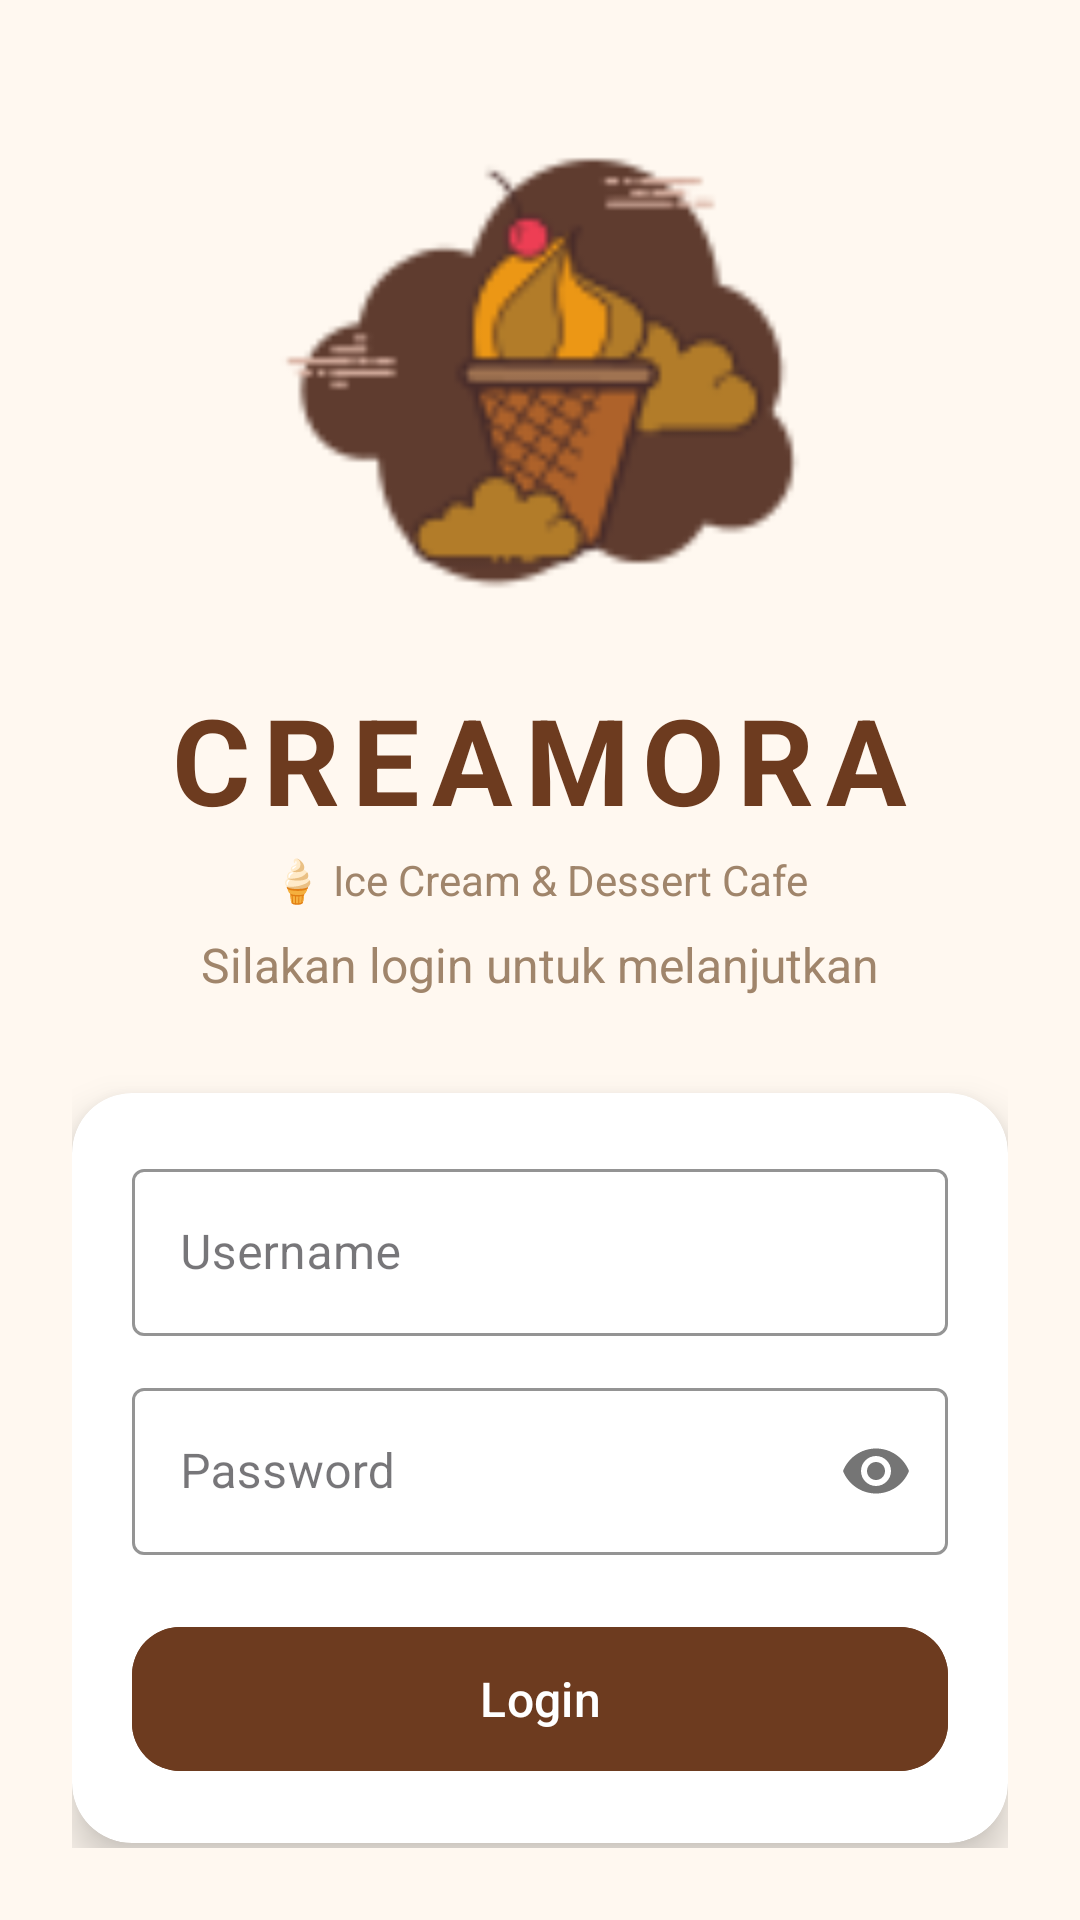

Layout XML and referenced resources for this Android screen:
<!-- AndroidManifest.xml: application theme Theme.Kasir -->
<!-- res/layout/activity_login.xml -->
<?xml version="1.0" encoding="utf-8"?>
<LinearLayout xmlns:android="http://schemas.android.com/apk/res/android"
    xmlns:app="http://schemas.android.com/apk/res-auto"
    android:layout_width="match_parent"
    android:layout_height="match_parent"
    android:orientation="vertical"
    android:gravity="center"
    android:background="@color/bg_home"
    android:padding="24dp">

    
    <ImageView
        android:layout_width="200dp"
        android:layout_height="200dp"
        android:src="@drawable/logoeskrim"
        android:layout_marginBottom="1dp"
        android:contentDescription="Logo"/>

    
    <TextView
        android:layout_width="wrap_content"
        android:layout_height="wrap_content"
        android:text="CREAMORA"
        android:textSize="40sp"
        android:textStyle="bold"
        android:textColor="@color/text_primary_brown"
        android:letterSpacing="0.1"
        android:layout_marginBottom="4dp"/>

    <TextView
        android:layout_width="wrap_content"
        android:layout_height="wrap_content"
        android:text="🍦 Ice Cream &amp; Dessert Cafe"
        android:textSize="14sp"
        android:textColor="@color/text_secondary_brown"
        android:layout_marginBottom="8dp"/>

    <TextView
        android:layout_width="wrap_content"
        android:layout_height="wrap_content"
        android:text="Silakan login untuk melanjutkan"
        android:textSize="16sp"
        android:textColor="@color/text_secondary_brown"
        android:layout_marginBottom="32dp"/>

    
    <androidx.cardview.widget.CardView
        android:layout_width="match_parent"
        android:layout_height="wrap_content"
        app:cardCornerRadius="20dp"
        app:cardElevation="8dp"
        app:cardBackgroundColor="@color/card_bg">

        <LinearLayout
            android:layout_width="match_parent"
            android:layout_height="wrap_content"
            android:orientation="vertical"
            android:padding="20dp">

            <com.google.android.material.textfield.TextInputLayout
                style="@style/Widget.MaterialComponents.TextInputLayout.OutlinedBox"
                android:layout_width="match_parent"
                android:layout_height="wrap_content"
                android:hint="Username"
                android:layout_marginBottom="12dp"
                app:boxStrokeColor="@color/header_bg">

                <com.google.android.material.textfield.TextInputEditText
                    android:id="@+id/etUsername"
                    android:layout_width="match_parent"
                    android:layout_height="wrap_content"
                    android:inputType="text"/>
            </com.google.android.material.textfield.TextInputLayout>

            <com.google.android.material.textfield.TextInputLayout
                style="@style/Widget.MaterialComponents.TextInputLayout.OutlinedBox"
                android:layout_width="match_parent"
                android:layout_height="wrap_content"
                android:hint="Password"
                android:layout_marginBottom="20dp"
                app:boxStrokeColor="@color/header_bg"
                app:passwordToggleEnabled="true">

                <com.google.android.material.textfield.TextInputEditText
                    android:id="@+id/etPassword"
                    android:layout_width="match_parent"
                    android:layout_height="wrap_content"
                    android:inputType="textPassword"/>
            </com.google.android.material.textfield.TextInputLayout>

            <com.google.android.material.button.MaterialButton
                android:id="@+id/btnLogin"
                android:layout_width="match_parent"
                android:layout_height="56dp"
                android:text="Login"
                android:textSize="16sp"
                android:textColor="@color/header_title_text"
                android:backgroundTint="@color/header_bg"
                app:cornerRadius="16dp"/>
        </LinearLayout>
    </androidx.cardview.widget.CardView>

</LinearLayout>
<!-- resources referenced by this layout -->
<resources>
  <color name="bg_home">#FFF8F0</color>
  <color name="card_bg">#FFFFFF</color>
  <color name="header_bg">#6D3B1F</color>
  <color name="header_title_text">#FFFFFF</color>
  <color name="text_primary_brown">#6D3B1F</color>
  <color name="text_secondary_brown">#A0856B</color>
  <!-- drawable logoeskrim: png bitmap (drawable, 4583 bytes) -->
  <style name="Theme.Kasir" parent="Base.Theme.Kasir" />
  <style name="Base.Theme.Kasir" parent="Theme.Material3.DayNight.NoActionBar">
          
          
      </style>
</resources>
